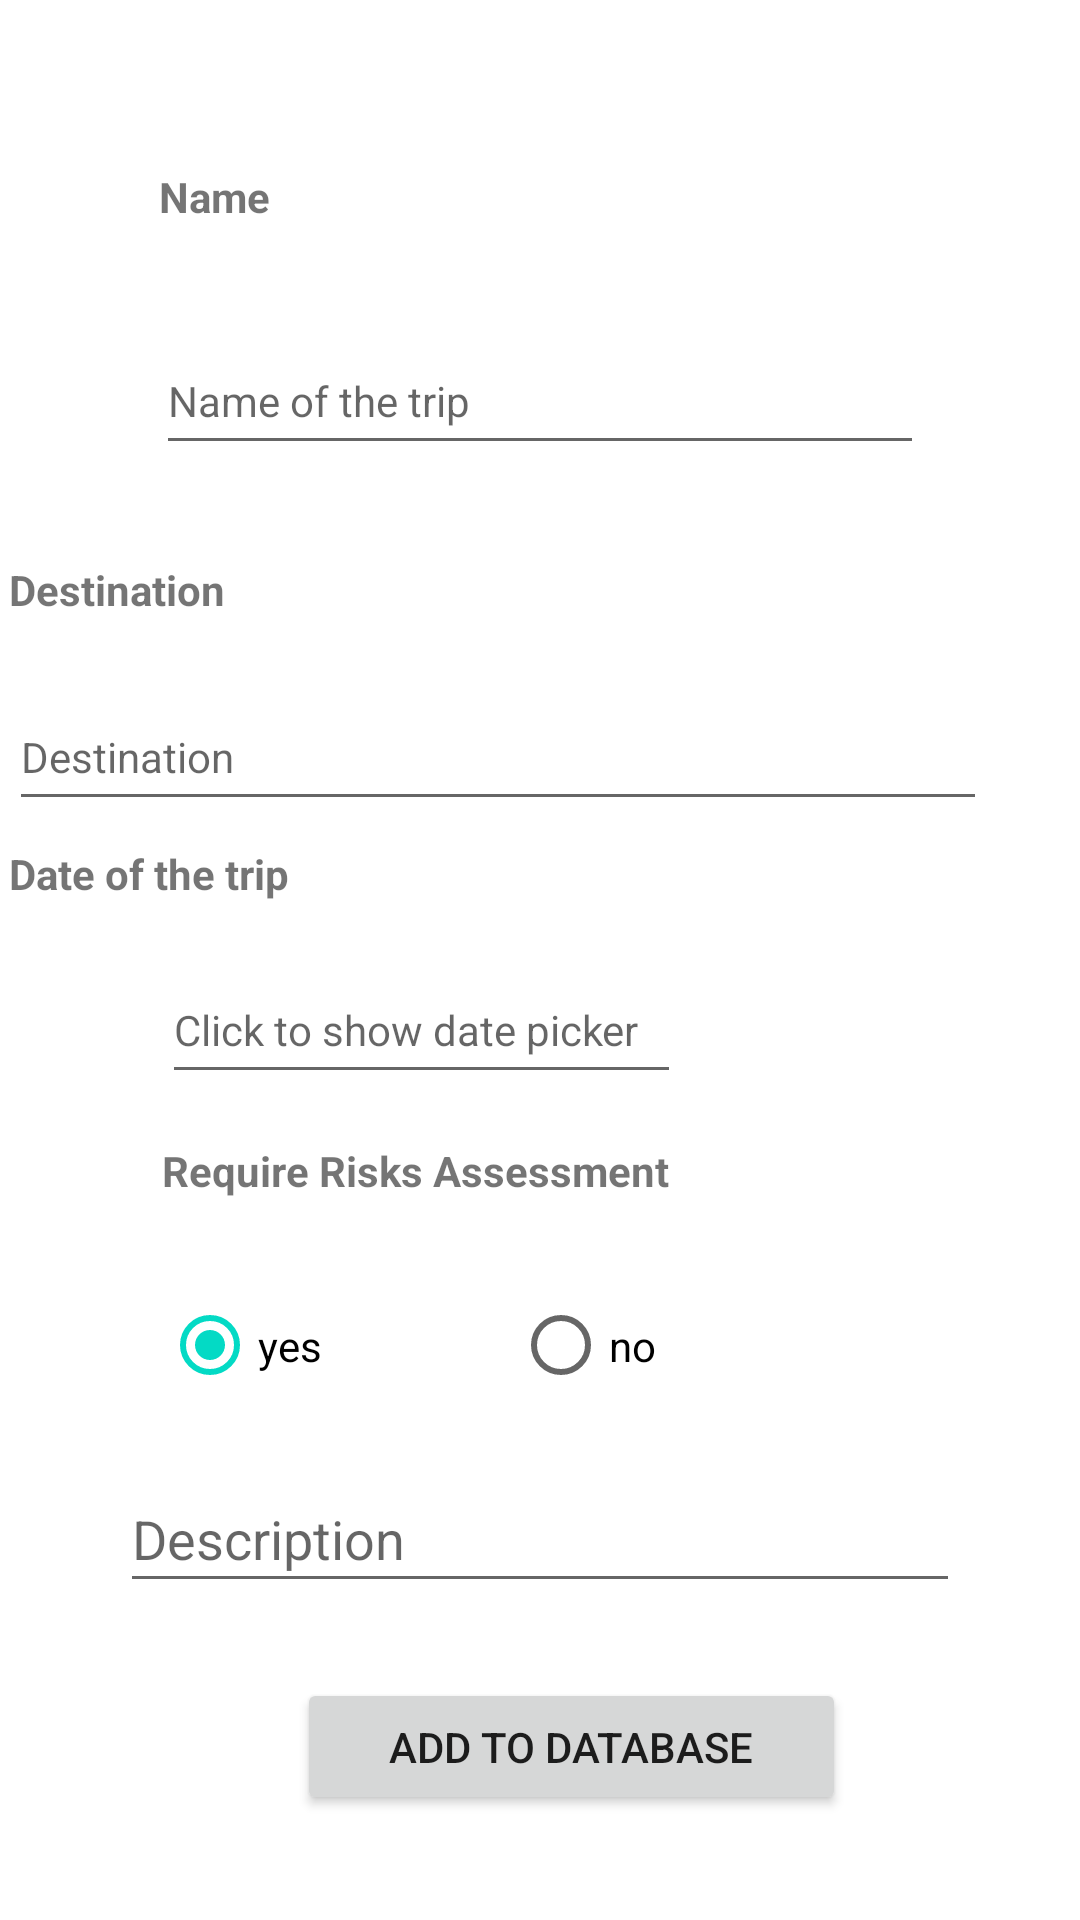

Here is an Android app screen rendered from its layout file. Give the layout XML and the strings, colors and styles it references.
<!-- AndroidManifest.xml: application theme Theme.TripDiary -->
<!-- res/layout/activity_add.xml -->
<?xml version="1.0" encoding="utf-8"?>
<androidx.constraintlayout.widget.ConstraintLayout xmlns:android="http://schemas.android.com/apk/res/android"
    xmlns:app="http://schemas.android.com/apk/res-auto"
    xmlns:tools="http://schemas.android.com/tools"
    android:layout_width="match_parent"
    android:layout_height="match_parent"
    tools:context=".AddActivity">


    <EditText
        android:id="@+id/inputDate"
        android:layout_width="0dp"
        android:layout_height="0dp"
        android:layout_marginStart="54dp"
        android:layout_marginEnd="55dp"
        android:layout_marginBottom="16dp"
        android:ems="10"
        android:hint="Click to show date picker"
        android:inputType="date"
        android:onClick="showDatePickerDialog"
        android:textSize="14sp"
        app:layout_constraintBottom_toTopOf="@+id/textView6"
        app:layout_constraintEnd_toEndOf="@+id/btn_add"
        app:layout_constraintStart_toStartOf="parent"
        app:layout_constraintTop_toBottomOf="@+id/textView5" />

    <TextView
        android:id="@+id/textView5"
        android:layout_width="wrap_content"
        android:layout_height="wrap_content"
        android:layout_marginBottom="18dp"

        android:text="Date of the trip"
        android:textStyle="bold"
        app:layout_constraintBottom_toTopOf="@+id/inputDate"
        app:layout_constraintStart_toStartOf="@+id/inputDestination"
        app:layout_constraintTop_toBottomOf="@+id/inputDestination" />

    <EditText
        android:id="@+id/inputDestination"
        android:layout_width="326dp"
        android:layout_height="0dp"
        android:layout_marginEnd="31dp"
        android:layout_marginBottom="8dp"
        android:ems="10"
        android:hint="Destination"
        android:inputType="textPersonName"
        android:textSize="14sp"
        app:layout_constraintBottom_toTopOf="@+id/textView5"
        app:layout_constraintEnd_toEndOf="parent"
        app:layout_constraintTop_toBottomOf="@+id/textView4" />

    <EditText
        android:id="@+id/inputDescription"
        android:layout_width="0dp"
        android:layout_height="0dp"
        android:layout_marginStart="40dp"
        android:layout_marginEnd="40dp"
        android:layout_marginBottom="25dp"
        android:ems="10"
        android:hint="Description"
        android:inputType="textPersonName"
        app:layout_constraintBottom_toTopOf="@+id/btn_add"
        app:layout_constraintEnd_toEndOf="parent"
        app:layout_constraintStart_toStartOf="parent"
        app:layout_constraintTop_toBottomOf="@+id/radioGroup" />

    <TextView
        android:id="@+id/textView4"
        android:layout_width="wrap_content"
        android:layout_height="wrap_content"
        android:layout_marginBottom="22dp"
        android:text="Destination"
        android:textStyle="bold"
        app:layout_constraintBottom_toTopOf="@+id/inputDestination"
        app:layout_constraintStart_toStartOf="@+id/inputDestination"
        app:layout_constraintTop_toBottomOf="@+id/inputName" />


    <TextView
        android:id="@+id/textView"
        android:layout_width="wrap_content"
        android:layout_height="wrap_content"
        android:layout_marginStart="1dp"
        android:layout_marginTop="56dp"
        android:layout_marginBottom="34dp"
        android:text="Name"
        android:textStyle="bold"
        app:layout_constraintBottom_toTopOf="@+id/inputName"
        app:layout_constraintStart_toStartOf="@+id/inputName"
        app:layout_constraintTop_toTopOf="parent" />

    <EditText
        android:id="@+id/inputName"
        android:layout_width="0dp"
        android:layout_height="0dp"
        android:layout_marginStart="52dp"
        android:layout_marginEnd="52dp"
        android:layout_marginBottom="32dp"
        android:ems="10"
        android:hint="Name of the trip"
        android:inputType="textPersonName"
        android:textSize="14sp"
        app:layout_constraintBottom_toTopOf="@+id/textView4"
        app:layout_constraintEnd_toEndOf="parent"
        app:layout_constraintStart_toStartOf="parent"
        app:layout_constraintTop_toBottomOf="@+id/textView" />

    <TextView
        android:id="@+id/textView6"
        android:layout_width="wrap_content"
        android:layout_height="wrap_content"
        android:layout_marginBottom="26dp"
        android:text="Require Risks Assessment"
        android:textStyle="bold"
        app:layout_constraintBottom_toTopOf="@+id/radioGroup"
        app:layout_constraintStart_toStartOf="@+id/inputDate"
        app:layout_constraintTop_toBottomOf="@+id/inputDate" />

    <Button
        android:id="@+id/btn_add"
        android:layout_width="183dp"
        android:layout_height="0dp"
        android:layout_marginEnd="38dp"
        android:layout_marginBottom="35dp"
        android:text="ADD TO DATABASE"
        app:layout_constraintBottom_toBottomOf="parent"
        app:layout_constraintEnd_toEndOf="@+id/inputDescription"
        app:layout_constraintTop_toBottomOf="@+id/inputDescription" />

    <RadioGroup
        android:id="@+id/radioGroup"
        android:layout_width="235dp"
        android:layout_height="0dp"
        android:layout_marginStart="14dp"
        android:layout_marginBottom="17dp"
        android:orientation="horizontal"
        app:layout_constraintBottom_toTopOf="@+id/inputDescription"
        app:layout_constraintStart_toStartOf="@+id/inputDescription"
        app:layout_constraintTop_toBottomOf="@+id/textView6">


        <RadioButton
            android:id="@+id/radioButtonYes"
            android:layout_width="117dp"
            android:layout_height="match_parent"
            android:checked="true"
            android:onClick="RadioButtonClicked"
            android:text="yes"
            tools:layout_editor_absoluteX="54dp"
            tools:layout_editor_absoluteY="455dp" />

        <RadioButton
            android:id="@+id/radioButtonNo"

            android:layout_width="117dp"
            android:layout_height="match_parent"
            android:onClick="RadioButtonClicked"
            android:text="no" />

    </RadioGroup>


</androidx.constraintlayout.widget.ConstraintLayout>
<!-- resources referenced by this layout -->
<resources>
  <style name="Theme.TripDiary" parent="Theme.MaterialComponents.DayNight.DarkActionBar">
          
          <item name="colorPrimary">@color/purple_500</item>
          <item name="colorPrimaryVariant">@color/purple_700</item>
          <item name="colorOnPrimary">@color/white</item>
          
          <item name="colorSecondary">@color/teal_200</item>
          <item name="colorSecondaryVariant">@color/teal_700</item>
  
          <item name="colorOnSecondary">@color/black</item>
          
          <item name="android:statusBarColor" tools:targetApi="l">?attr/colorPrimaryVariant</item>
          
      </style>
  <!-- not gathered from this repository: default colours our renderer supplied (Android Studio template values) -->
  <color name="purple_500">#FF6200EE</color>
  <color name="purple_700">#FF3700B3</color>
  <color name="teal_200">#FF03DAC5</color>
  <color name="teal_700">#FF018786</color>
  <color name="black">#FF000000</color>
  <color name="white">#FFFFFFFF</color>
</resources>
